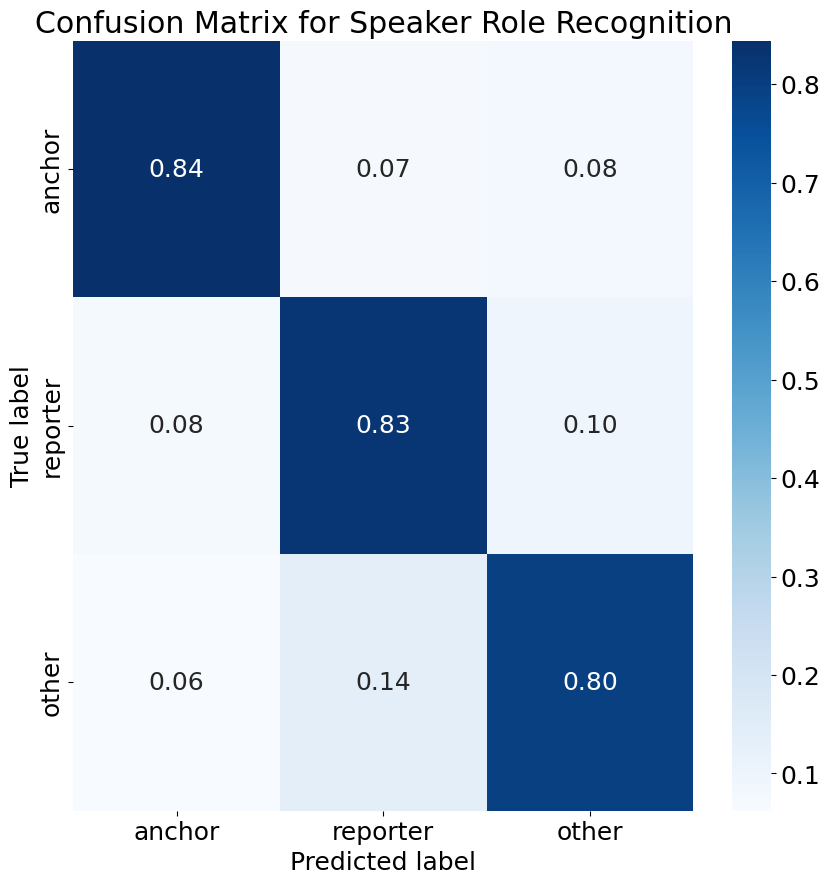

Values plotted in this chart, from the file beside it:
8.442906574394463126e-01, 7.266435986159169858e-02, 8.304498269896193330e-02
7.658643326039388244e-02, 8.271334792122538859e-01, 9.628008752735231490e-02
6.213017751479290446e-02, 1.420118343195266308e-01, 7.958579881656805410e-01
